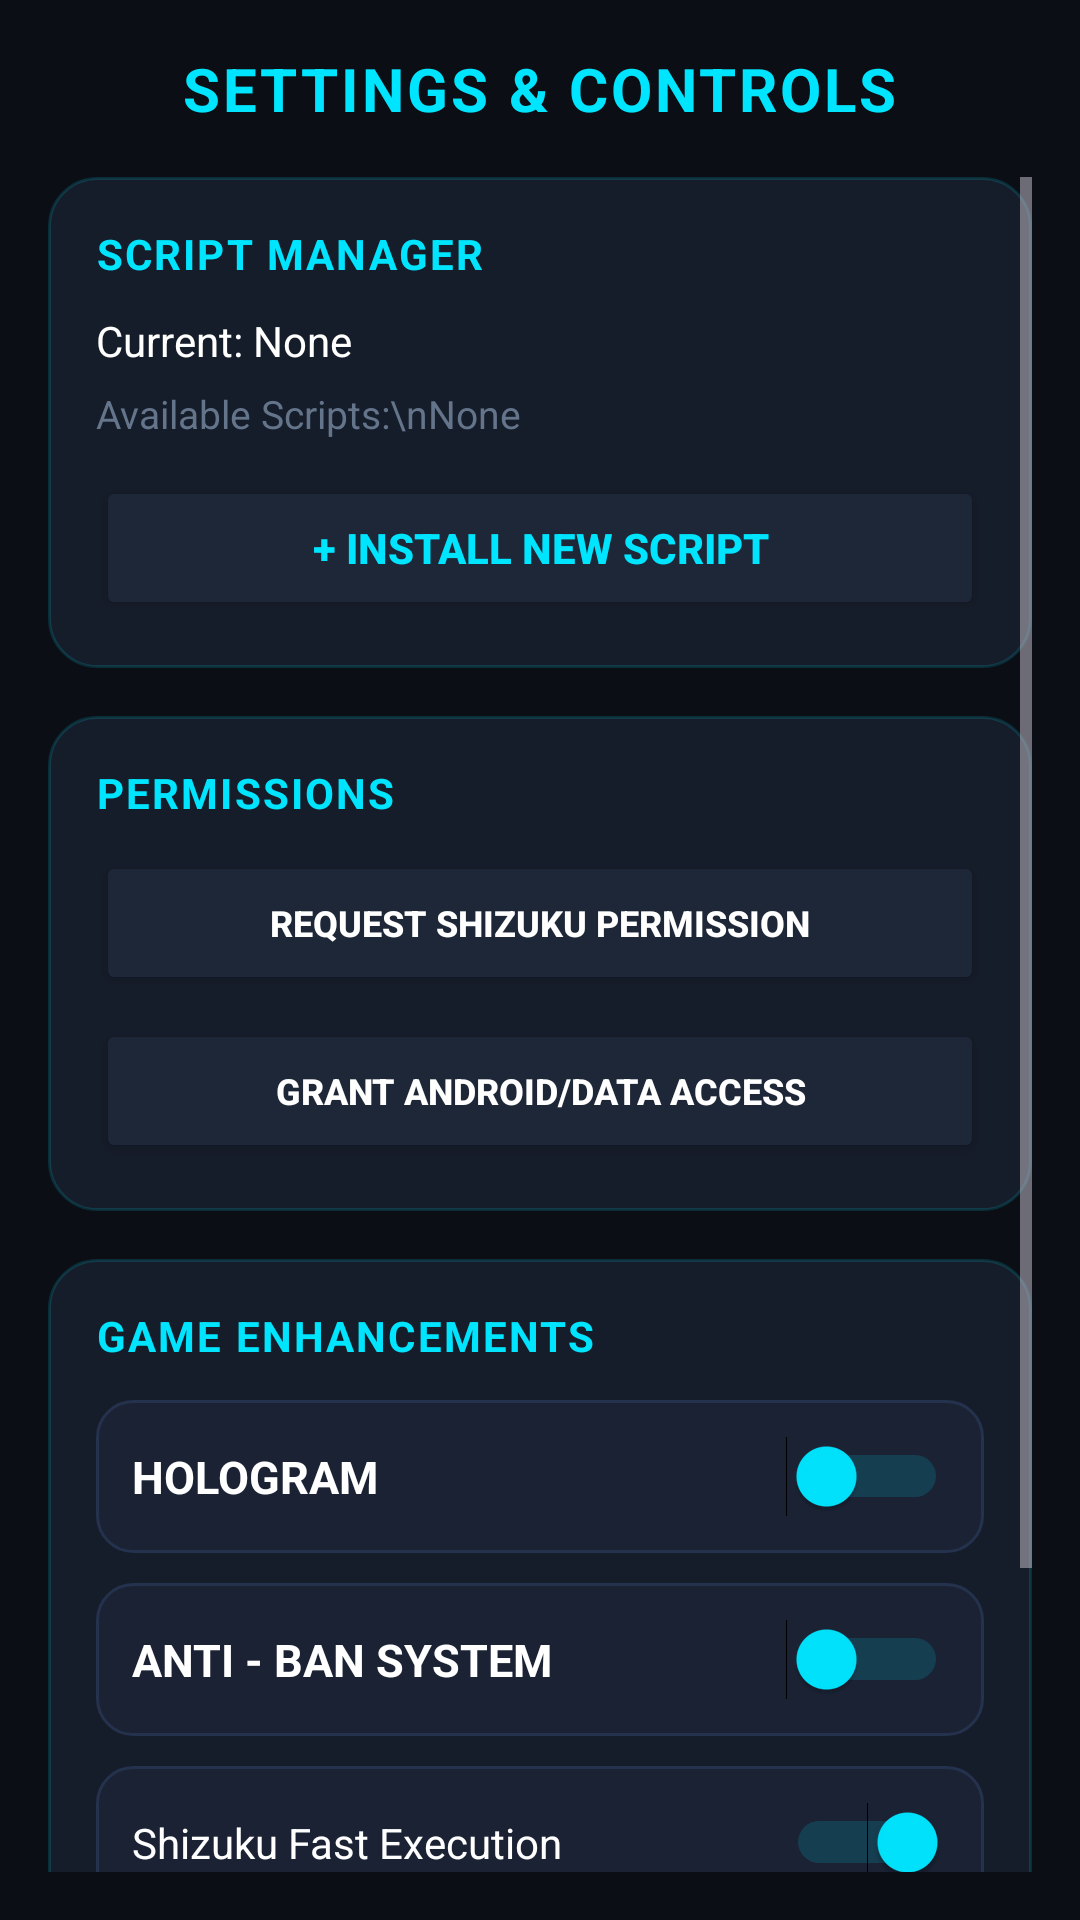

Android layout source for this screen:
<!-- AndroidManifest.xml: application theme Theme.MyApplication -->
<!-- res/layout/fragment_settings.xml -->
<?xml version="1.0" encoding="utf-8"?>
<LinearLayout android:orientation="vertical" android:background="@color/cyber_bg" android:padding="16.0dip" android:layout_width="fill_parent" android:layout_height="fill_parent"
  xmlns:android="http://schemas.android.com/apk/res/android" xmlns:app="http://schemas.android.com/apk/res-auto">
    <RelativeLayout android:layout_width="fill_parent" android:layout_height="wrap_content" android:layout_marginBottom="16.0dip">
        <ImageView android:id="@+id/btn_back" android:background="@drawable/stat_box_bg" android:padding="8.0dip" android:visibility="gone" android:layout_width="40.0dip" android:layout_height="40.0dip" android:src="@drawable/ic_back_arrow" android:layout_centerVertical="true" android:contentDescription="Back" android:layout_alignParentStart="true" app:tint="@color/cyber_cyan" />
        <TextView android:textSize="20.0sp" android:textStyle="bold" android:textColor="@color/cyber_cyan" android:layout_width="wrap_content" android:layout_height="wrap_content" android:text="SETTINGS &amp; CONTROLS" android:layout_centerInParent="true" android:letterSpacing="0.05" />
    </RelativeLayout>
    <ScrollView android:layout_width="fill_parent" android:layout_height="fill_parent" android:fillViewport="true">
        <LinearLayout android:orientation="vertical" android:layout_width="fill_parent" android:layout_height="wrap_content">
            <LinearLayout android:orientation="vertical" android:background="@drawable/card_cyber_bg" android:padding="16.0dip" android:layout_width="fill_parent" android:layout_height="wrap_content" android:layout_marginBottom="16.0dip">
                <TextView android:textSize="14.0sp" android:textStyle="bold" android:textColor="@color/cyber_cyan" android:layout_width="fill_parent" android:layout_height="wrap_content" android:layout_marginBottom="10.0dip" android:text="SCRIPT MANAGER" android:letterSpacing="0.05" />
                <TextView android:textSize="14.0sp" android:textColor="@color/cyber_text_primary" android:id="@+id/tv_current_script" android:layout_width="fill_parent" android:layout_height="wrap_content" android:layout_marginBottom="6.0dip" android:text="Current: None" />
                <TextView android:textSize="13.0sp" android:textColor="@color/cyber_text_muted" android:id="@+id/tv_available_scripts" android:layout_width="fill_parent" android:layout_height="wrap_content" android:layout_marginBottom="12.0dip" android:text="Available Scripts:\nNone" />
                <Button android:textStyle="bold" android:textColor="@color/cyber_cyan" android:id="@+id/btn_new_script" android:layout_width="fill_parent" android:layout_height="48.0dip" android:text="+ INSTALL NEW SCRIPT" android:backgroundTint="@color/cyber_card_elevated" />
            </LinearLayout>
            <LinearLayout android:orientation="vertical" android:background="@drawable/card_cyber_bg" android:padding="16.0dip" android:layout_width="fill_parent" android:layout_height="wrap_content" android:layout_marginBottom="16.0dip">
                <TextView android:textSize="14.0sp" android:textStyle="bold" android:textColor="@color/cyber_cyan" android:layout_width="fill_parent" android:layout_height="wrap_content" android:layout_marginBottom="10.0dip" android:text="PERMISSIONS" android:letterSpacing="0.05" />
                <Button android:textSize="12.0sp" android:textStyle="bold" android:textColor="@color/cyber_text_primary" android:id="@+id/btn_shizuku_perm" android:layout_width="fill_parent" android:layout_height="48.0dip" android:layout_marginBottom="8.0dip" android:text="REQUEST SHIZUKU PERMISSION" android:backgroundTint="@color/cyber_card_elevated" />
                <Button android:textSize="12.0sp" android:textStyle="bold" android:textColor="@color/cyber_text_primary" android:id="@+id/btn_saf_perm" android:layout_width="fill_parent" android:layout_height="48.0dip" android:text="GRANT ANDROID/DATA ACCESS" android:backgroundTint="@color/cyber_card_elevated" />
            </LinearLayout>
            <LinearLayout android:orientation="vertical" android:background="@drawable/card_cyber_bg" android:padding="16.0dip" android:layout_width="fill_parent" android:layout_height="wrap_content" android:layout_marginBottom="16.0dip">
                <TextView android:textSize="14.0sp" android:textStyle="bold" android:textColor="@color/cyber_cyan" android:layout_width="fill_parent" android:layout_height="wrap_content" android:layout_marginBottom="12.0dip" android:text="GAME ENHANCEMENTS" android:letterSpacing="0.05" />
                <LinearLayout android:gravity="center_vertical" android:orientation="horizontal" android:background="@drawable/stat_box_bg" android:padding="12.0dip" android:layout_width="fill_parent" android:layout_height="wrap_content" android:layout_marginBottom="10.0dip">
                    <TextView android:textSize="15.0sp" android:textStyle="bold" android:textColor="@color/cyber_text_primary" android:layout_width="0.0dip" android:layout_height="wrap_content" android:text="HOLOGRAM" android:layout_weight="1.0" />
                    <Switch android:id="@+id/switch_hologram" android:layout_width="wrap_content" android:layout_height="wrap_content" android:thumbTint="@color/cyber_cyan" android:trackTint="#7700e5ff" />
                </LinearLayout>
                <LinearLayout android:gravity="center_vertical" android:orientation="horizontal" android:background="@drawable/stat_box_bg" android:padding="12.0dip" android:layout_width="fill_parent" android:layout_height="wrap_content" android:layout_marginBottom="10.0dip">
                    <TextView android:textSize="15.0sp" android:textStyle="bold" android:textColor="@color/cyber_text_primary" android:layout_width="0.0dip" android:layout_height="wrap_content" android:text="ANTI - BAN SYSTEM" android:layout_weight="1.0" />
                    <Switch android:id="@+id/switch_anti_ban" android:layout_width="wrap_content" android:layout_height="wrap_content" android:thumbTint="@color/cyber_cyan" android:trackTint="#7700e5ff" />
                </LinearLayout>
                <LinearLayout android:gravity="center_vertical" android:orientation="horizontal" android:background="@drawable/stat_box_bg" android:padding="12.0dip" android:layout_width="fill_parent" android:layout_height="wrap_content">
                    <TextView android:textSize="14.0sp" android:textColor="@color/cyber_text_primary" android:layout_width="0.0dip" android:layout_height="wrap_content" android:text="Shizuku Fast Execution" android:layout_weight="1.0" />
                    <Switch android:id="@+id/switch_shizuku_ops" android:layout_width="wrap_content" android:layout_height="wrap_content" android:checked="true" android:thumbTint="@color/cyber_cyan" android:trackTint="#7700e5ff" />
                </LinearLayout>
            </LinearLayout>
            <Button android:textStyle="bold" android:textColor="@color/cyber_red" android:id="@+id/btn_delete_reports" android:layout_width="fill_parent" android:layout_height="52.0dip" android:layout_marginBottom="24.0dip" android:text="🗑️ DELETE GAME REPORTS" android:backgroundTint="@color/cyber_card_elevated" />
        </LinearLayout>
    </ScrollView>
</LinearLayout>
<!-- resources referenced by this layout -->
<resources>
  <color name="cyber_bg">#FF0B0E14</color>
  <color name="cyber_card_elevated">#FF1E2738</color>
  <color name="cyber_cyan">#FF00E5FF</color>
  <color name="cyber_red">#FFFF5252</color>
  <color name="cyber_text_muted">#FF64748B</color>
  <color name="cyber_text_primary">#FFFFFFFF</color>
  <!-- drawable card_cyber_bg (drawable) -->
  <?xml version="1.0" encoding="utf-8"?>
  <shape xmlns:android="http://schemas.android.com/apk/res/android"
      android:shape="rectangle">
      <solid android:color="#161D2A" />
      <corners android:radius="16dp" />
      <stroke
          android:width="1dp"
          android:color="#2600E5FF" />
  </shape>
  <!-- drawable stat_box_bg (drawable) -->
  <?xml version="1.0" encoding="utf-8"?>
  <shape xmlns:android="http://schemas.android.com/apk/res/android"
      android:shape="rectangle">
      <solid android:color="#1A2234" />
      <corners android:radius="12dp" />
      <stroke
          android:width="1dp"
          android:color="#24324D" />
  </shape>
  <style name="Theme.MyApplication" parent="Theme.Material3.Dark.NoActionBar">
          <item name="android:statusBarColor">@color/cyber_bg</item>
          <item name="android:navigationBarColor">@color/cyber_bg</item>
          <item name="android:windowBackground">@color/cyber_bg</item>
      </style>
</resources>
